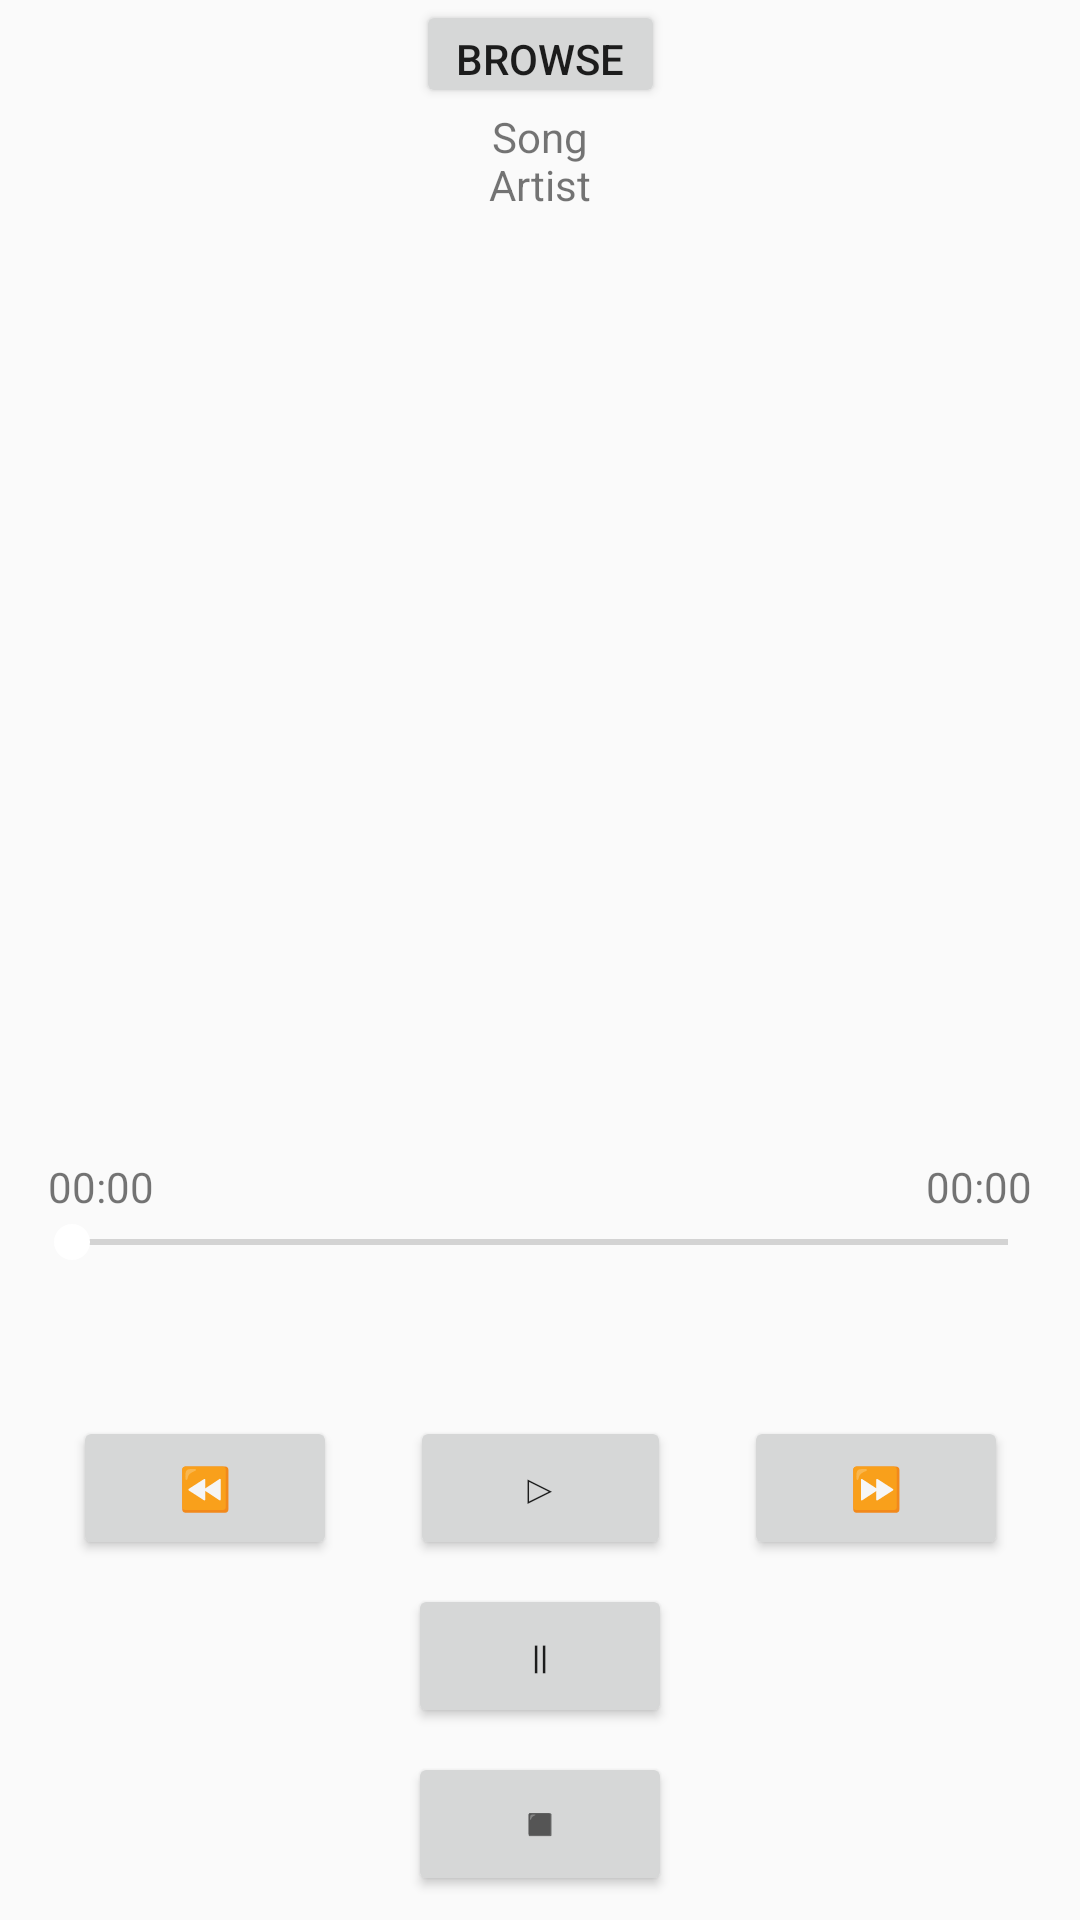

Write the Android layout XML for this screen, with the resource values it uses.
<!-- AndroidManifest.xml: application theme AppTheme -->
<!-- res/layout/activity_main.xml -->
<?xml version="1.0" encoding="utf-8"?>
<android.support.constraint.ConstraintLayout xmlns:android="http://schemas.android.com/apk/res/android"
    xmlns:app="http://schemas.android.com/apk/res-auto"
    xmlns:tools="http://schemas.android.com/tools"
    android:layout_width="match_parent"
    android:layout_height="match_parent"
    tools:context=".MainActivity">

    <Button
        android:id="@+id/btnSongs"
        android:layout_width="83dp"
        android:layout_height="36dp"
        android:layout_marginEnd="8dp"
        android:layout_marginStart="8dp"
        android:text="Browse Songs"
        app:layout_constraintEnd_toEndOf="parent"
        app:layout_constraintHorizontal_bias="0.501"
        app:layout_constraintStart_toStartOf="parent"
        app:layout_constraintTop_toTopOf="parent" />

    <TextView
        android:id="@+id/textViewMain_artist"
        android:layout_width="wrap_content"
        android:layout_height="wrap_content"
        android:layout_marginTop="16dp"
        android:text="Artist"
        app:layout_constraintLeft_toLeftOf="parent"
        app:layout_constraintRight_toRightOf="parent"
        app:layout_constraintTop_toBottomOf="@+id/btnSongs" />

    <TextView
        android:id="@+id/textViewMain_song"
        android:layout_width="wrap_content"
        android:layout_height="wrap_content"
        android:text="Song"
        app:layout_constraintLeft_toLeftOf="parent"
        app:layout_constraintRight_toRightOf="parent"
        app:layout_constraintTop_toBottomOf="@+id/btnSongs" />

    <TextView
        android:id="@+id/tvProgress"
        android:layout_width="wrap_content"
        android:layout_height="wrap_content"
        android:layout_marginLeft="8dp"
        android:layout_marginStart="8dp"
        android:text="00:00"
        app:layout_constraintBottom_toTopOf="@+id/seekBar"
        app:layout_constraintStart_toStartOf="@+id/seekBar" />

    <TextView
        android:id="@+id/tvDuration"
        android:layout_width="wrap_content"
        android:layout_height="wrap_content"
        android:layout_marginEnd="8dp"
        android:layout_marginRight="8dp"
        android:text="00:00"
        app:layout_constraintBottom_toTopOf="@+id/seekBar"
        app:layout_constraintEnd_toEndOf="@+id/seekBar" />

    <SeekBar
        android:id="@+id/seekBar"
        android:layout_width="match_parent"
        android:layout_height="wrap_content"
        android:layout_marginBottom="8dp"
        android:layout_marginEnd="8dp"
        android:layout_marginLeft="8dp"
        android:layout_marginRight="8dp"
        android:layout_marginStart="8dp"
        android:layout_marginTop="8dp"
        app:layout_constraintBottom_toTopOf="@+id/btnStop"
        app:layout_constraintEnd_toEndOf="parent"
        app:layout_constraintHorizontal_bias="0.0"
        app:layout_constraintStart_toStartOf="parent"
        app:layout_constraintTop_toTopOf="parent"
        app:layout_constraintVertical_bias="0.722" />

    <Button
        android:id="@+id/btnBack"
        android:layout_width="wrap_content"
        android:layout_height="wrap_content"
        android:layout_marginBottom="8dp"
        android:layout_marginEnd="8dp"
        android:layout_marginLeft="8dp"
        android:layout_marginRight="8dp"
        android:layout_marginStart="8dp"
        android:text="⏪"
        app:layout_constraintBottom_toTopOf="@+id/btnPause"
        app:layout_constraintEnd_toStartOf="@+id/btnPlay"
        app:layout_constraintStart_toStartOf="parent" />

    <Button
        android:id="@+id/btnPlay"
        android:layout_width="87dp"
        android:layout_height="wrap_content"
        android:layout_marginBottom="8dp"
        android:layout_marginEnd="8dp"
        android:layout_marginLeft="8dp"
        android:layout_marginRight="8dp"
        android:layout_marginStart="8dp"
        android:text="▷"
        app:layout_constraintBottom_toTopOf="@+id/btnPause"
        app:layout_constraintEnd_toEndOf="parent"
        app:layout_constraintStart_toStartOf="parent" />

    <Button
        android:id="@+id/btnFwd"
        android:layout_width="wrap_content"
        android:layout_height="wrap_content"
        android:layout_marginBottom="8dp"
        android:layout_marginEnd="8dp"
        android:layout_marginLeft="8dp"
        android:layout_marginRight="8dp"
        android:layout_marginStart="8dp"
        android:text="⏩"
        app:layout_constraintBottom_toTopOf="@+id/btnPause"
        app:layout_constraintEnd_toEndOf="parent"
        app:layout_constraintStart_toEndOf="@+id/btnPlay" />

    <Button
        android:id="@+id/btnPause"
        android:layout_width="wrap_content"
        android:layout_height="wrap_content"
        android:layout_marginBottom="8dp"
        android:layout_marginEnd="8dp"
        android:layout_marginLeft="8dp"
        android:layout_marginRight="8dp"
        android:layout_marginStart="8dp"
        android:text="||"
        android:textSize="11dp"
        app:layout_constraintBottom_toTopOf="@+id/btnStop"
        app:layout_constraintEnd_toEndOf="parent"
        app:layout_constraintStart_toStartOf="parent" />

    <Button
        android:id="@+id/btnStop"
        android:layout_width="wrap_content"
        android:layout_height="wrap_content"
        android:layout_marginBottom="8dp"
        android:layout_marginEnd="8dp"
        android:layout_marginLeft="8dp"
        android:layout_marginRight="8dp"
        android:layout_marginStart="8dp"
        android:text="⬛"
        android:textSize="7dp"
        app:layout_constraintBottom_toBottomOf="parent"
        app:layout_constraintEnd_toEndOf="parent"
        app:layout_constraintStart_toStartOf="parent" />

</android.support.constraint.ConstraintLayout>
<!-- resources referenced by this layout -->
<resources>
  <style name="AppTheme" parent="Theme.AppCompat.Light.DarkActionBar">
          
          <item name="colorPrimary">#1a1a1a</item>
          <item name="colorPrimaryDark">#000000</item>
          <item name="colorAccent">#ffffff</item>
      </style>
</resources>
